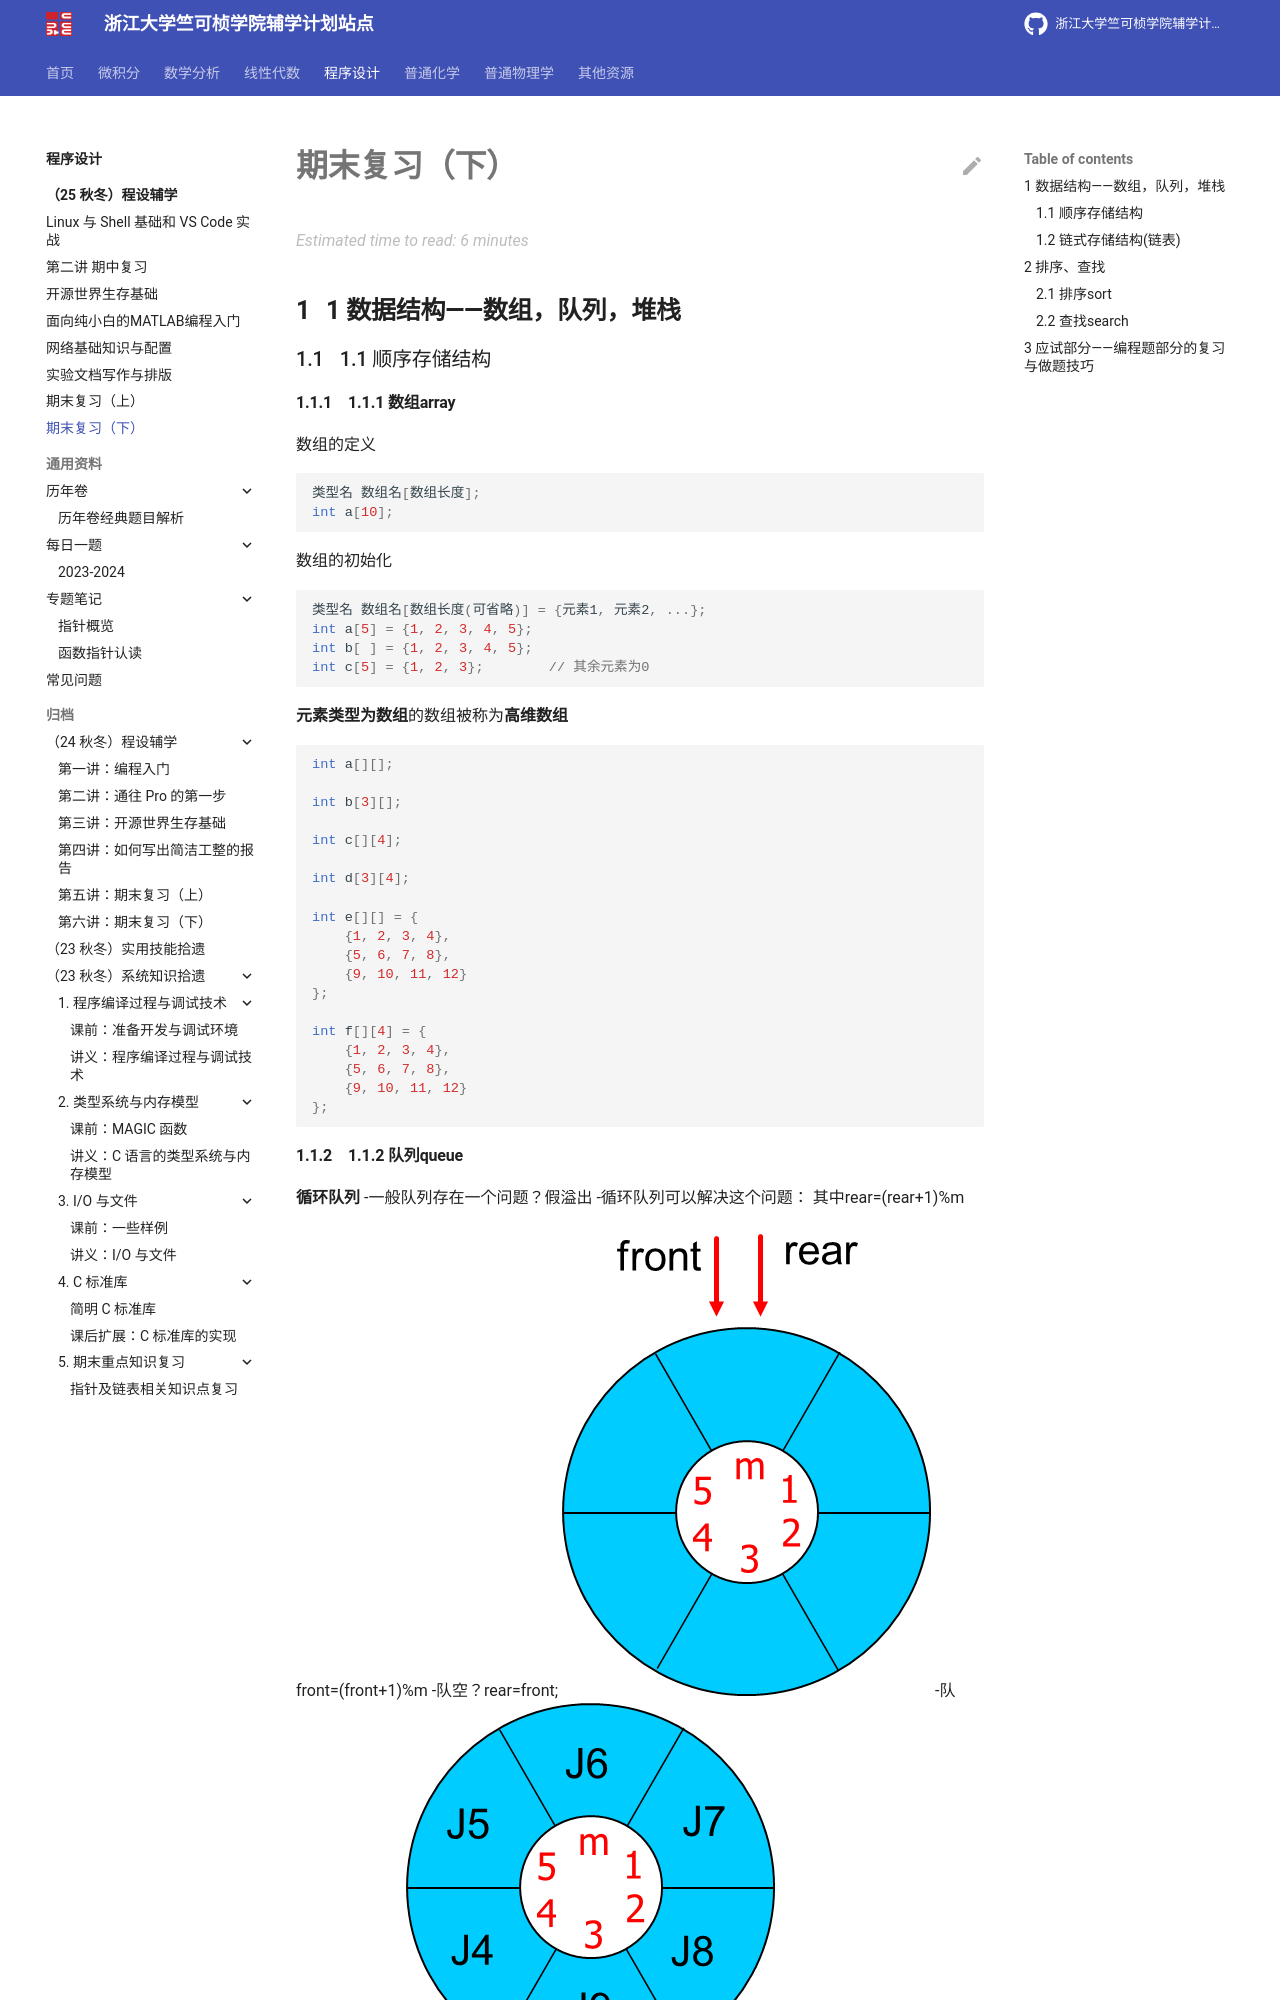

repository: ckc-agc/study-assist · page: programming/25fall/lec8/index.html · generator: mkdocs

# 期末复习（下）
## 1 数据结构——数组，队列，堆栈
### 1.1 顺序存储结构
#### 1.1.1 数组array
数组的定义
```C
类型名 数组名[数组长度];
int a[10];
```
数组的初始化
```C
类型名 数组名[数组长度(可省略)] = {元素1, 元素2, ...};
int a[5] = {1, 2, 3, 4, 5};
int b[ ] = {1, 2, 3, 4, 5};
int c[5] = {1, 2, 3};        // 其余元素为0
```
**元素类型为数组**的数组被称为**高维数组**
```C
int a[][];

int b[3][];

int c[][4];

int d[3][4];

int e[][] = {
    {1, 2, 3, 4},
    {5, 6, 7, 8},
    {9, 10, 11, 12}
};

int f[][4] = {
    {1, 2, 3, 4},
    {5, 6, 7, 8},
    {9, 10, 11, 12}
};
```
